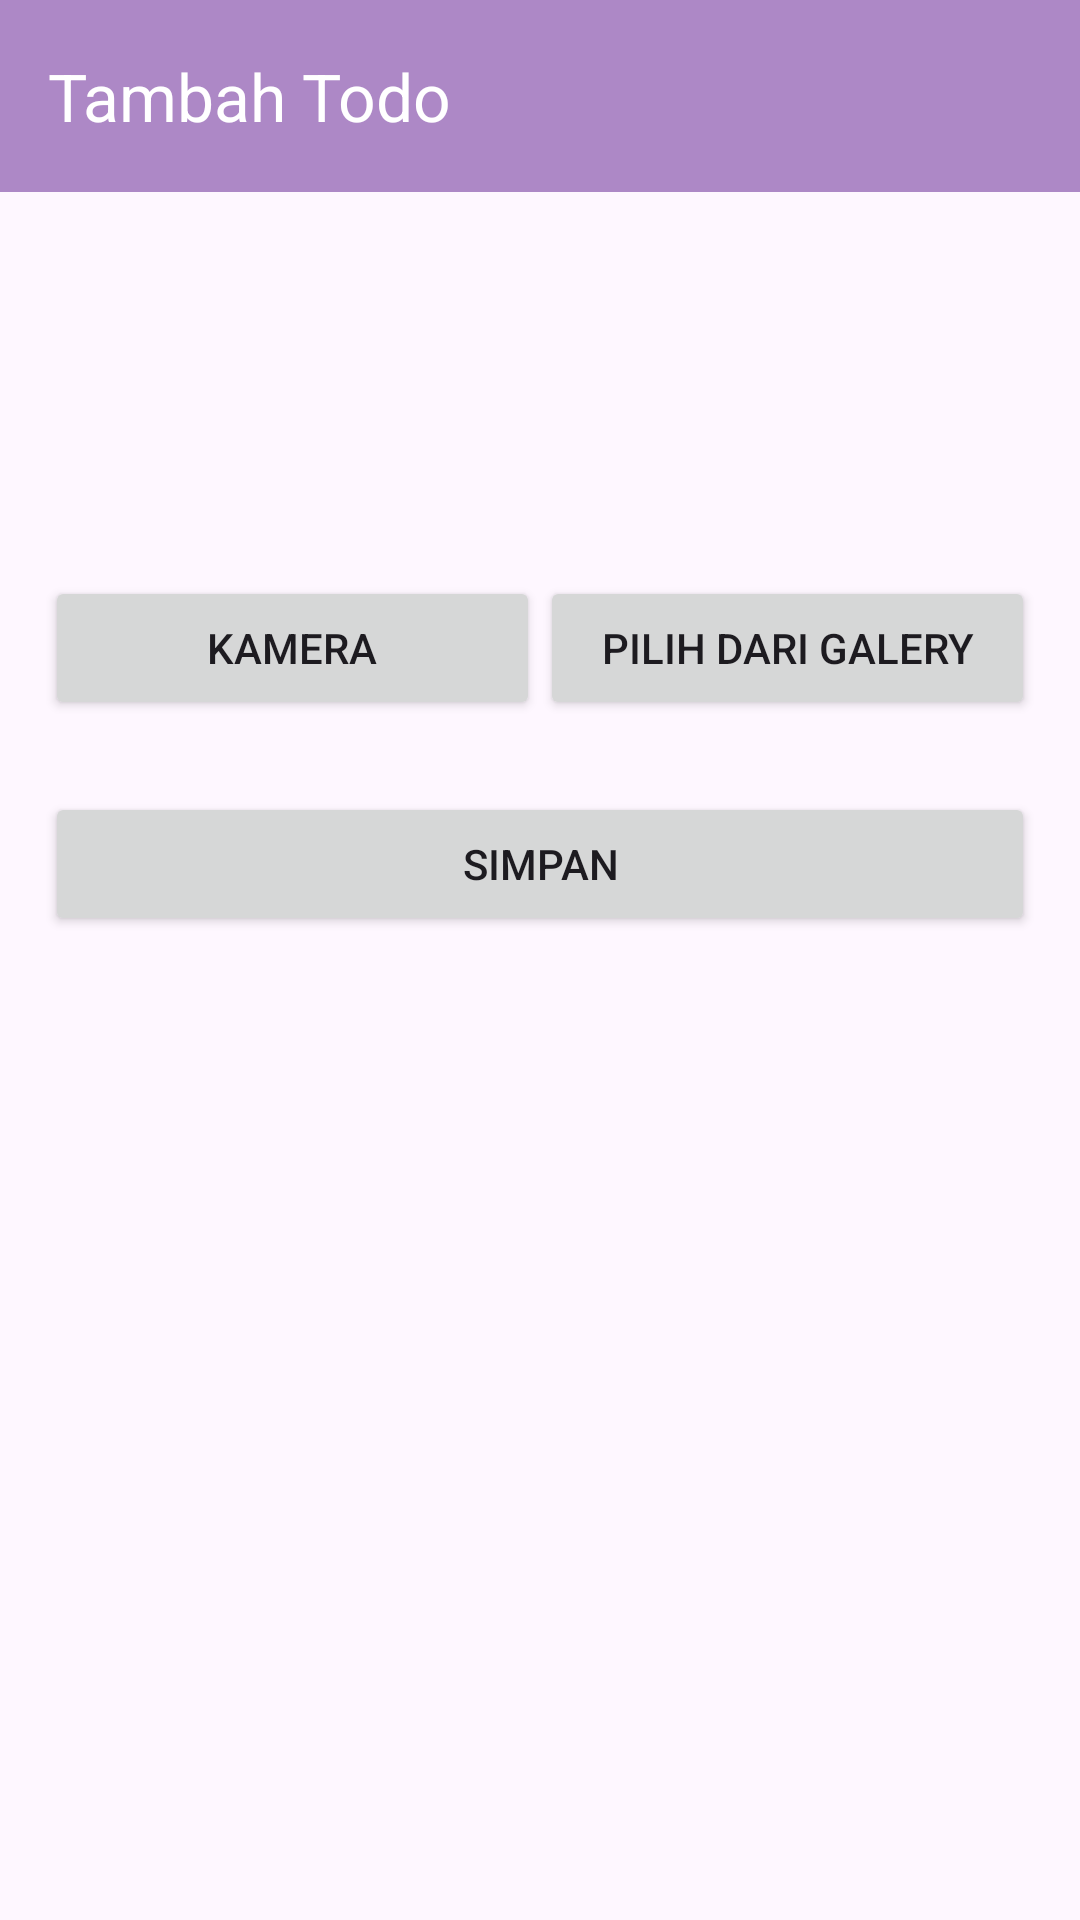

Here is an Android app screen rendered from its layout file. Give the layout XML and the strings, colors and styles it references.
<!-- AndroidManifest.xml: application theme Theme.LostFounds -->
<!-- res/layout/activity_edit_profile.xml -->
<?xml version="1.0" encoding="utf-8"?>
<LinearLayout
    xmlns:android="http://schemas.android.com/apk/res/android"
    xmlns:app="http://schemas.android.com/apk/res-auto"
    xmlns:tools="http://schemas.android.com/tools"
    android:layout_width="match_parent"
    android:layout_height="match_parent"
    android:orientation="vertical"
    tools:context=".presentation.profile.ProfileManageActivity">

    <com.google.android.material.appbar.AppBarLayout
        android:id="@+id/appbarLayoutTodoManage"
        android:layout_width="match_parent"
        android:layout_height="wrap_content"
        tools:visibility="visible">

        <com.google.android.material.appbar.MaterialToolbar
            android:id="@+id/appbarLostFoundManage"
            android:layout_width="match_parent"
            android:layout_height="?attr/actionBarSize"
            android:background="#AD88C6"
            app:navigationIcon="@drawable/ic_arrow_back_24"
            app:navigationIconTint="@color/white"
            app:title="Tambah Todo"
            app:titleTextColor="@color/white" />

    </com.google.android.material.appbar.AppBarLayout>

    <ScrollView
        android:layout_width="match_parent"
        android:layout_height="match_parent"
        tools:ignore="SpeakableTextPresentCheck">

        <androidx.constraintlayout.widget.ConstraintLayout
            android:layout_width="match_parent"
            android:layout_height="wrap_content"
            android:paddingStart="15dp"
            android:paddingEnd="15dp"
            android:paddingBottom="50dp">

            <ImageView
                android:id="@+id/ivAccountManageCover"
                android:layout_width="300dp"
                android:layout_height="120dp"
                android:layout_marginTop="16dp"
                app:layout_constraintEnd_toEndOf="parent"
                app:layout_constraintStart_toStartOf="parent"
                app:srcCompat="@drawable/ic_image_24"
                tools:ignore="MissingConstraints" />

            <Button
                android:id="@+id/btnSave"
                android:layout_width="0dp"
                android:layout_height="wrap_content"
                android:layout_marginTop="24dp"
                android:text="Simpan"
                android:textSize="14sp"
                app:cornerRadius="2pt"
                app:layout_constraintEnd_toEndOf="parent"
                app:layout_constraintStart_toStartOf="parent"
                app:layout_constraintTop_toBottomOf="@+id/btnCamera" />

            <ProgressBar
                android:id="@+id/pbManage"
                style="?android:attr/progressBarStyle"
                android:layout_width="wrap_content"
                android:layout_height="wrap_content"
                android:indeterminateTint="@color/white"
                app:layout_constraintBottom_toBottomOf="@+id/btnSave"
                app:layout_constraintEnd_toEndOf="parent"
                app:layout_constraintStart_toStartOf="@+id/btnSave"
                app:layout_constraintTop_toTopOf="@+id/btnSave" />

            <Button
                android:id="@+id/btnCamera"
                android:layout_width="0dp"
                android:layout_height="wrap_content"
                android:layout_marginTop="8dp"
                android:text="Kamera"
                app:cornerRadius="2pt"
                app:layout_constraintEnd_toStartOf="@+id/btnGallery"
                app:layout_constraintStart_toStartOf="parent"
                app:layout_constraintTop_toBottomOf="@+id/ivAccountManageCover" />

            <Button
                android:id="@+id/btnGallery"
                android:layout_width="0dp"
                android:layout_height="wrap_content"
                android:layout_marginTop="8dp"
                android:text="Pilih dari Galery"
                app:cornerRadius="2pt"
                app:layout_constraintEnd_toEndOf="parent"
                app:layout_constraintStart_toEndOf="@+id/btnCamera"
                app:layout_constraintTop_toBottomOf="@+id/ivAccountManageCover" />

        </androidx.constraintlayout.widget.ConstraintLayout>

    </ScrollView>

</LinearLayout>
<!-- resources referenced by this layout -->
<resources>
  <color name="white">#FFFFFFFF</color>
  <style name="Theme.LostFounds" parent="Base.Theme.LostFounds" />
  <style name="Base.Theme.LostFounds" parent="Theme.Material3.DayNight.NoActionBar">
          
           <item name="colorPrimary">@color/brown</item>
      </style>
  <color name="brown">#AD88C6</color>
</resources>
